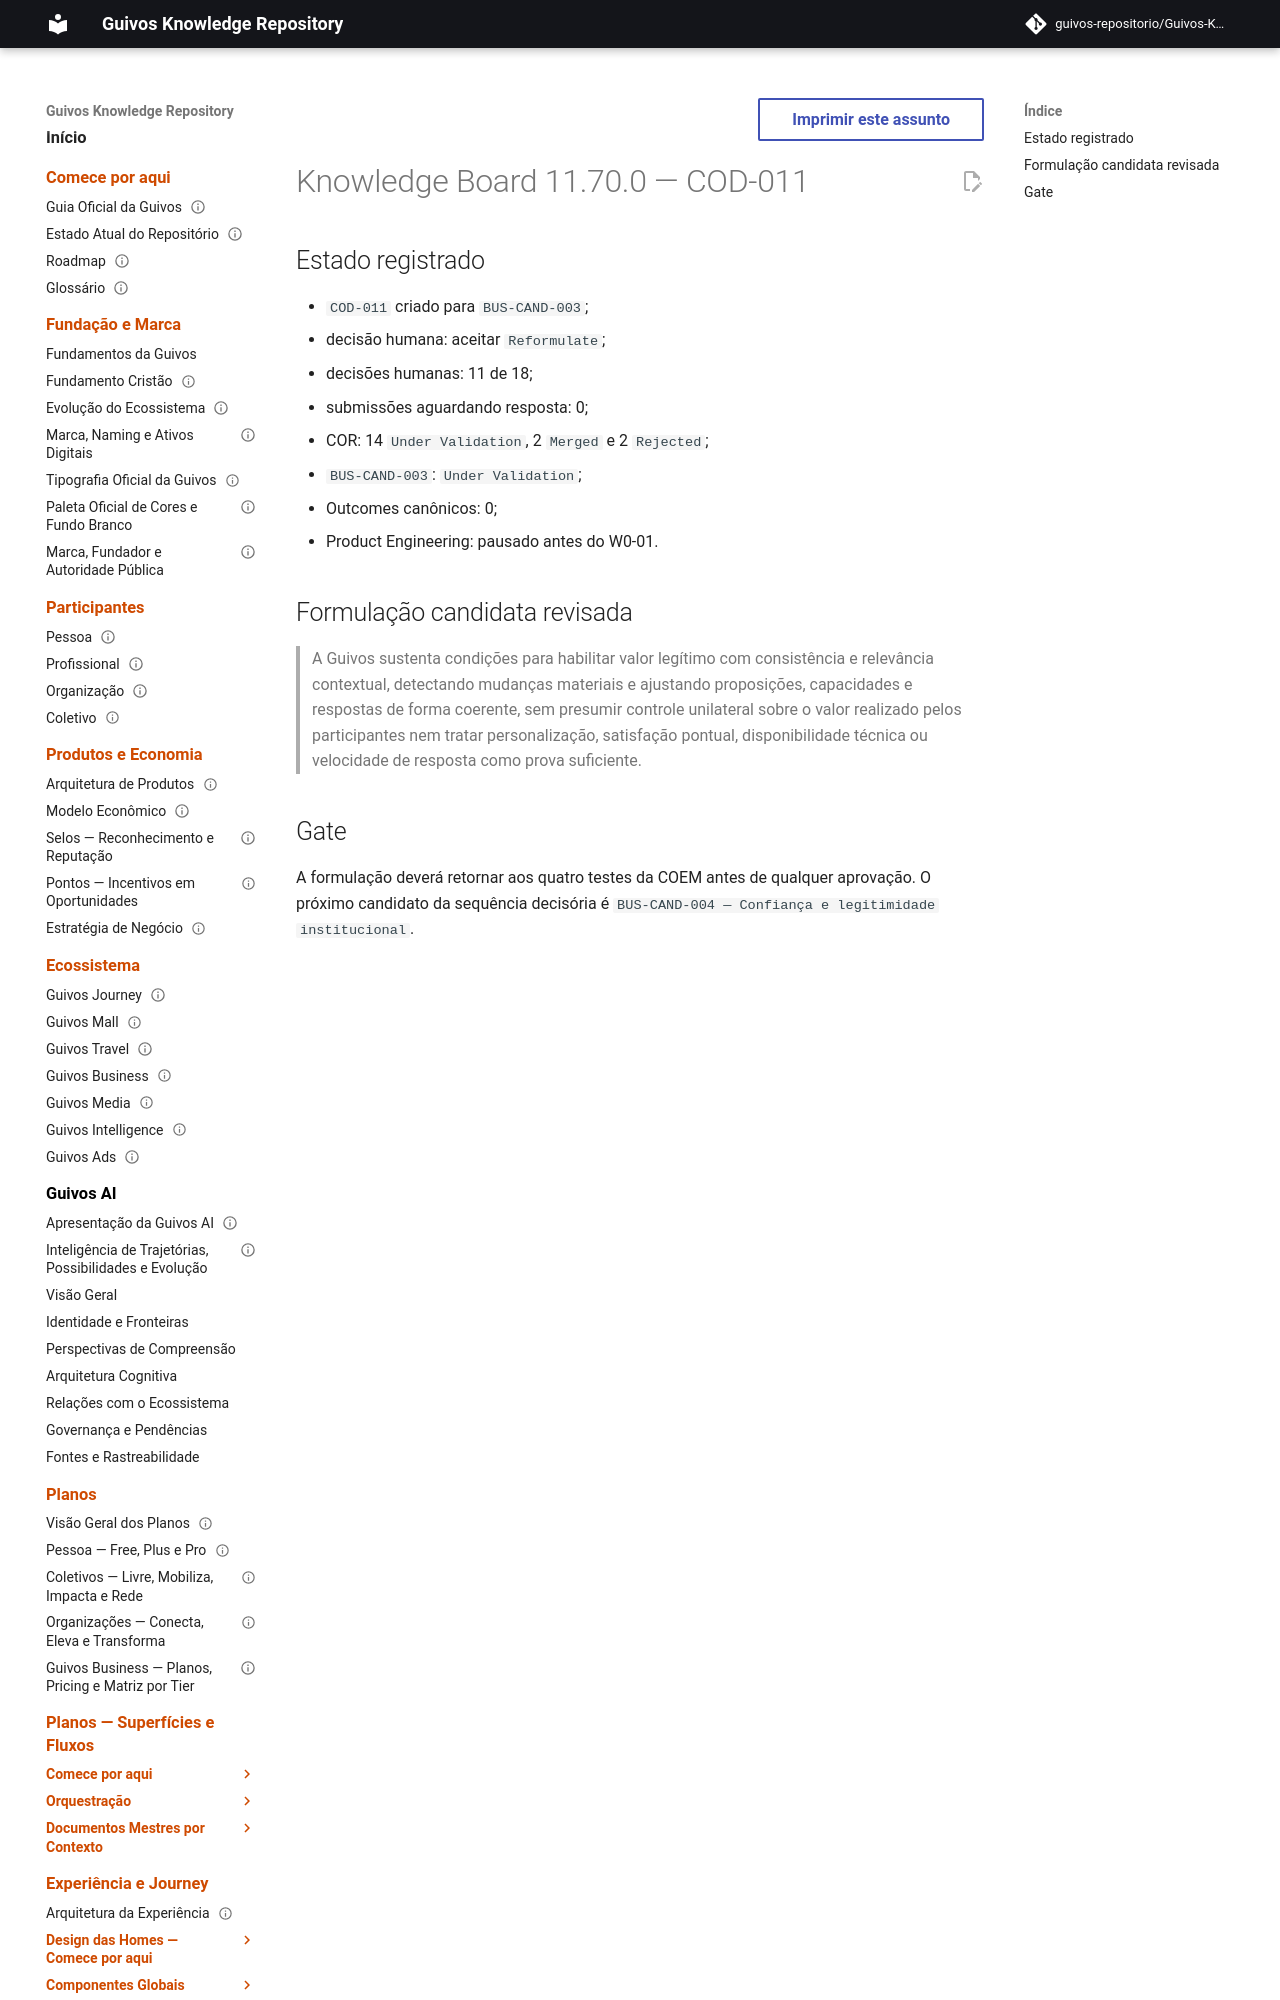

repository: guivos-repositorio/Guivos-Knowledge-Repository · page: project/knowledge-board-11.70.0/index.html · generator: mkdocs

---
id: GKR-KNOWLEDGE-BOARD-11.70.0
title: Knowledge Board 11.70.0 — COD-011
status: historical
version: 11.70.0
owner: Guivos
last_updated: 2026-07-25
related:
  - GKR-STATE-001
  - ROADMAP-11.70.0
  - BA-STR-002-CODR-001
  - BA-STR-002-COD-SUB-011
  - COD-011
  - M7.13
normative: false
---

# Knowledge Board 11.70.0 — COD-011
